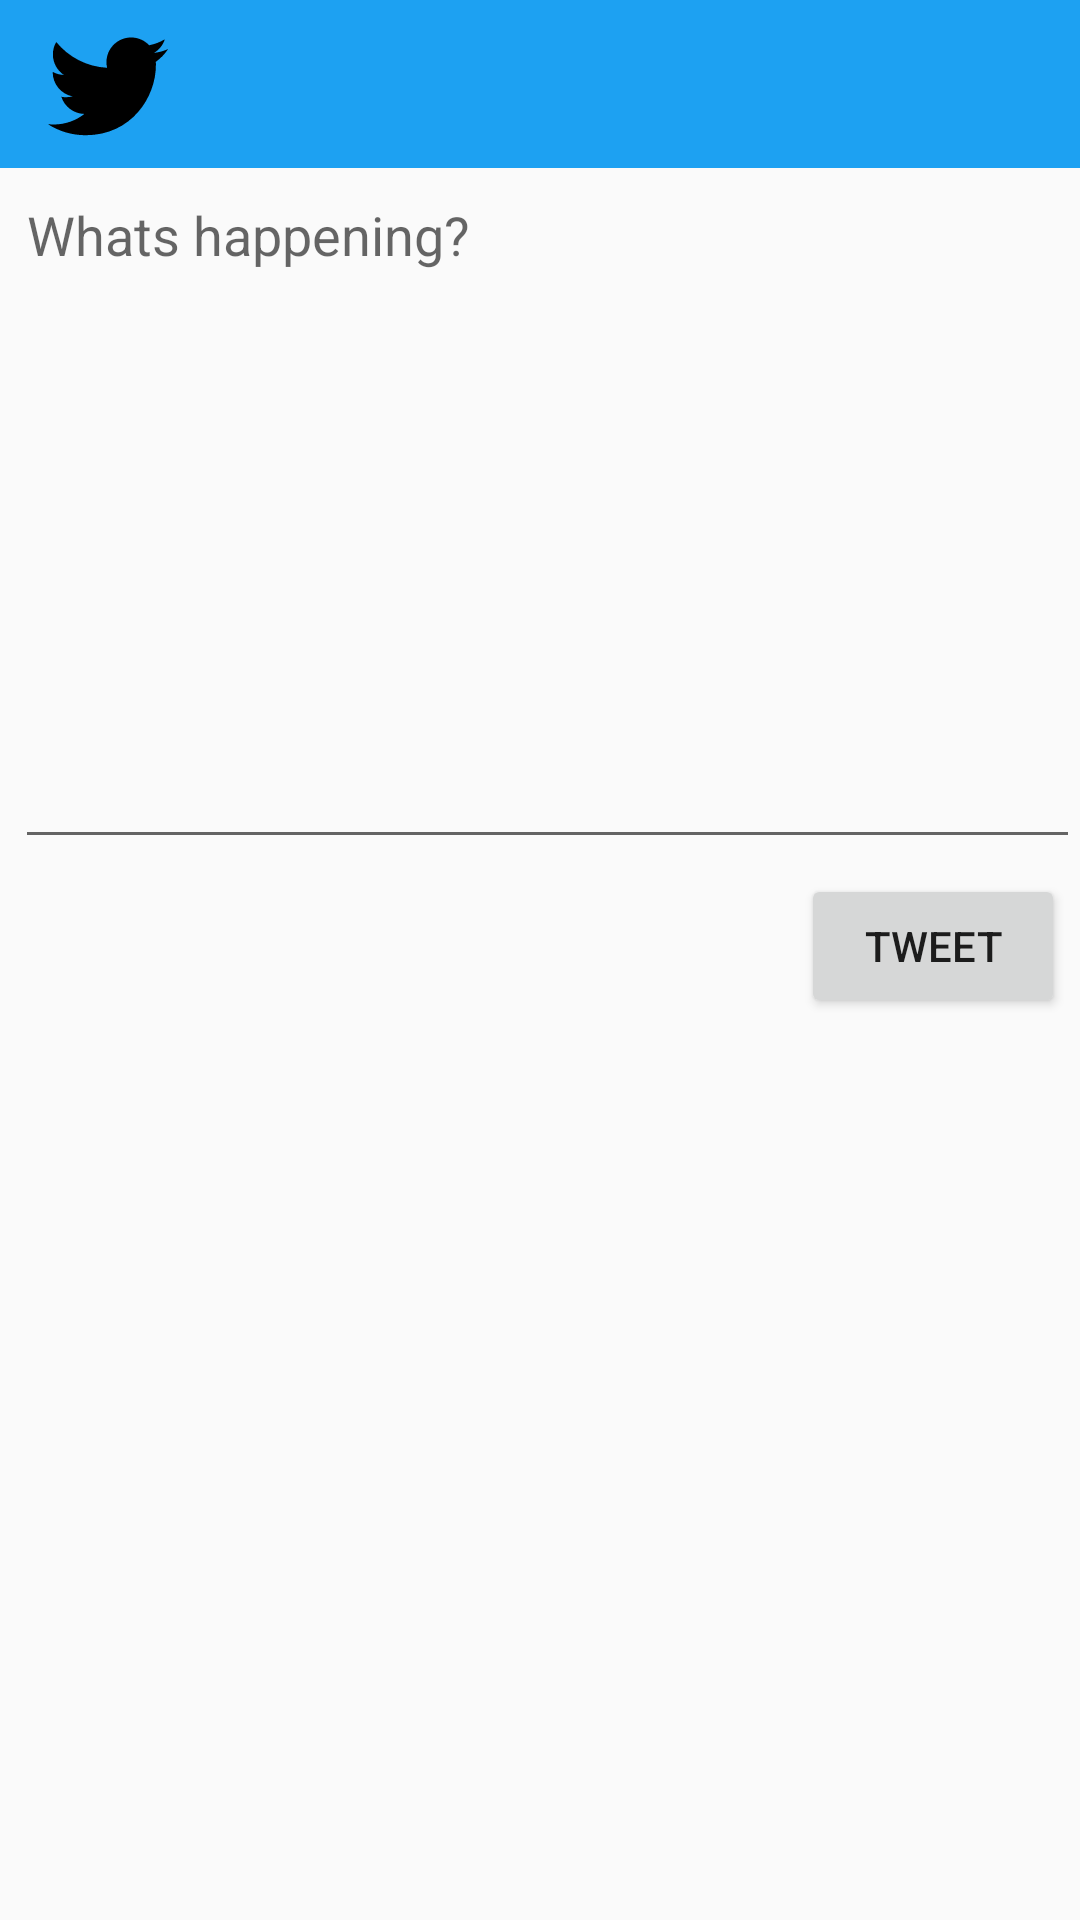

Here is an Android app screen rendered from its layout file. Give the layout XML and the strings, colors and styles it references.
<!-- AndroidManifest.xml: application theme AppTheme -->
<!-- res/layout/activity_compose.xml -->
<?xml version="1.0" encoding="utf-8"?>
<RelativeLayout
    xmlns:android="http://schemas.android.com/apk/res/android"
    xmlns:app="http://schemas.android.com/apk/res-auto"
    xmlns:tools="http://schemas.android.com/tools"
    android:layout_width="match_parent"
    android:layout_height="match_parent"
    tools:context=".ComposeActivity">

    <androidx.appcompat.widget.Toolbar
        android:id="@+id/toolbar"
        android:layout_width="match_parent"
        android:layout_height="?attr/actionBarSize"
        android:background="?attr/colorPrimary"
        android:minHeight="?attr/actionBarSize"
        android:visibility="visible"
        app:titleTextColor="@android:color/white">

        <TextView
            android:id="@+id/toolbar_title"
            style="@style/TextAppearance.AppCompat.Widget.ActionBar.Title"
            android:layout_width="wrap_content"
            android:layout_height="wrap_content"
            android:layout_gravity="start"
            android:text="Twitter"
            android:textColor="@android:color/white"
            android:visibility="gone" />

        <ImageView
            android:id="@+id/icBird"
            android:layout_width="40dp"
            android:layout_height="40dp"
            android:src="@drawable/ic_bird_twitter"
            android:visibility="visible" />

    </androidx.appcompat.widget.Toolbar>

    <EditText
        android:id="@+id/etCompose"
        android:layout_width="match_parent"
        android:layout_height="wrap_content"
        android:layout_alignParentStart="true"
        android:layout_alignParentTop="true"
        android:layout_marginStart="5dp"
        android:layout_marginTop="?attr/actionBarSize"
        android:ems="10"
        android:gravity="start|top"
        android:hint="@string/whats_happening"
        android:inputType="textMultiLine"
        android:minLines="10" />

    <Button
        android:id="@+id/btnTweet"
        android:layout_width="wrap_content"
        android:layout_height="wrap_content"
        android:layout_below="@+id/etCompose"
        android:layout_alignParentEnd="true"
        android:layout_marginTop="5dp"
        android:layout_marginEnd="5dp"
        android:text="@string/tweet" />

    <TextView
        android:id="@+id/tvCount"
        android:layout_width="wrap_content"
        android:layout_height="wrap_content"
        android:layout_alignBottom="@+id/etCompose"
        android:layout_alignParentEnd="true"
        android:layout_marginEnd="7dp"
        android:layout_marginBottom="14dp"
        tools:text="count" />
</RelativeLayout>
<!-- resources referenced by this layout -->
<resources>
  <!-- drawable ic_bird_twitter (drawable) -->
  <vector xmlns:android="http://schemas.android.com/apk/res/android"
      android:width="50dp"
      android:height="50dp"
      android:viewportWidth="50"
      android:viewportHeight="50">
    <path
        android:pathData="M50.0625,10.4375C48.2148,11.2578 46.2344,11.8086 44.1523,12.0586C46.2773,10.7852 47.9102,8.7695 48.6758,6.3711C46.6914,7.5469 44.4844,8.4023 42.1445,8.8633C40.2695,6.8633 37.5977,5.6172 34.6406,5.6172C28.9609,5.6172 24.3555,10.2188 24.3555,15.8984C24.3555,16.7031 24.4492,17.4883 24.625,18.2422C16.0781,17.8125 8.5039,13.7188 3.4297,7.4961C2.543,9.0195 2.0391,10.7852 2.0391,12.668C2.0391,16.2344 3.8516,19.3828 6.6133,21.2305C4.9258,21.1758 3.3398,20.7109 1.9531,19.9414C1.9531,19.9844 1.9531,20.0273 1.9531,20.0703C1.9531,25.0547 5.5,29.207 10.1992,30.1563C9.3398,30.3906 8.4297,30.5156 7.4922,30.5156C6.8281,30.5156 6.1836,30.4531 5.5547,30.3281C6.8672,34.4102 10.6641,37.3906 15.1602,37.4727C11.6445,40.2305 7.2109,41.8711 2.3906,41.8711C1.5586,41.8711 0.7422,41.8242 -0.0586,41.7266C4.4883,44.6484 9.8945,46.3477 15.7031,46.3477C34.6172,46.3477 44.9609,30.6797 44.9609,17.0938C44.9609,16.6484 44.9492,16.1992 44.9336,15.7617C46.9414,14.3125 48.6836,12.5 50.0625,10.4375Z"
        android:fillColor="#000000"/>
  </vector>
  <string name="tweet">Tweet</string>
  <string name="whats_happening">Whats happening?</string>
  <style name="AppTheme" parent="AppBaseTheme">
          
          
          <item name="colorPrimary">@color/twitter_blue</item>
          <item name="colorPrimaryVariant">@color/twitter_blue_50</item>
          <item name="colorOnPrimary">@color/white</item>
          
          <item name="colorSecondary">@color/twitter_blue_fill_pressed</item>
          <item name="colorSecondaryVariant">@color/twitter_blue_30</item>
          <item name="colorOnSecondary">@color/black</item>
          
          <item name="android:statusBarColor">@color/dark1</item>
      </style>
  <style name="AppBaseTheme" parent="Theme.AppCompat.Light.NoActionBar">
          
      </style>
  <color name="twitter_blue">#ff1da1f2</color>
  <color name="twitter_blue_50">#801da1f2</color>
  <color name="white">#FFFFFFFF</color>
  <color name="twitter_blue_fill_pressed">#ff1370a9</color>
  <color name="twitter_blue_30">#4d1da1f2</color>
  <color name="black">#FF000000</color>
  <color name="dark1">#1A1A40</color>
</resources>
